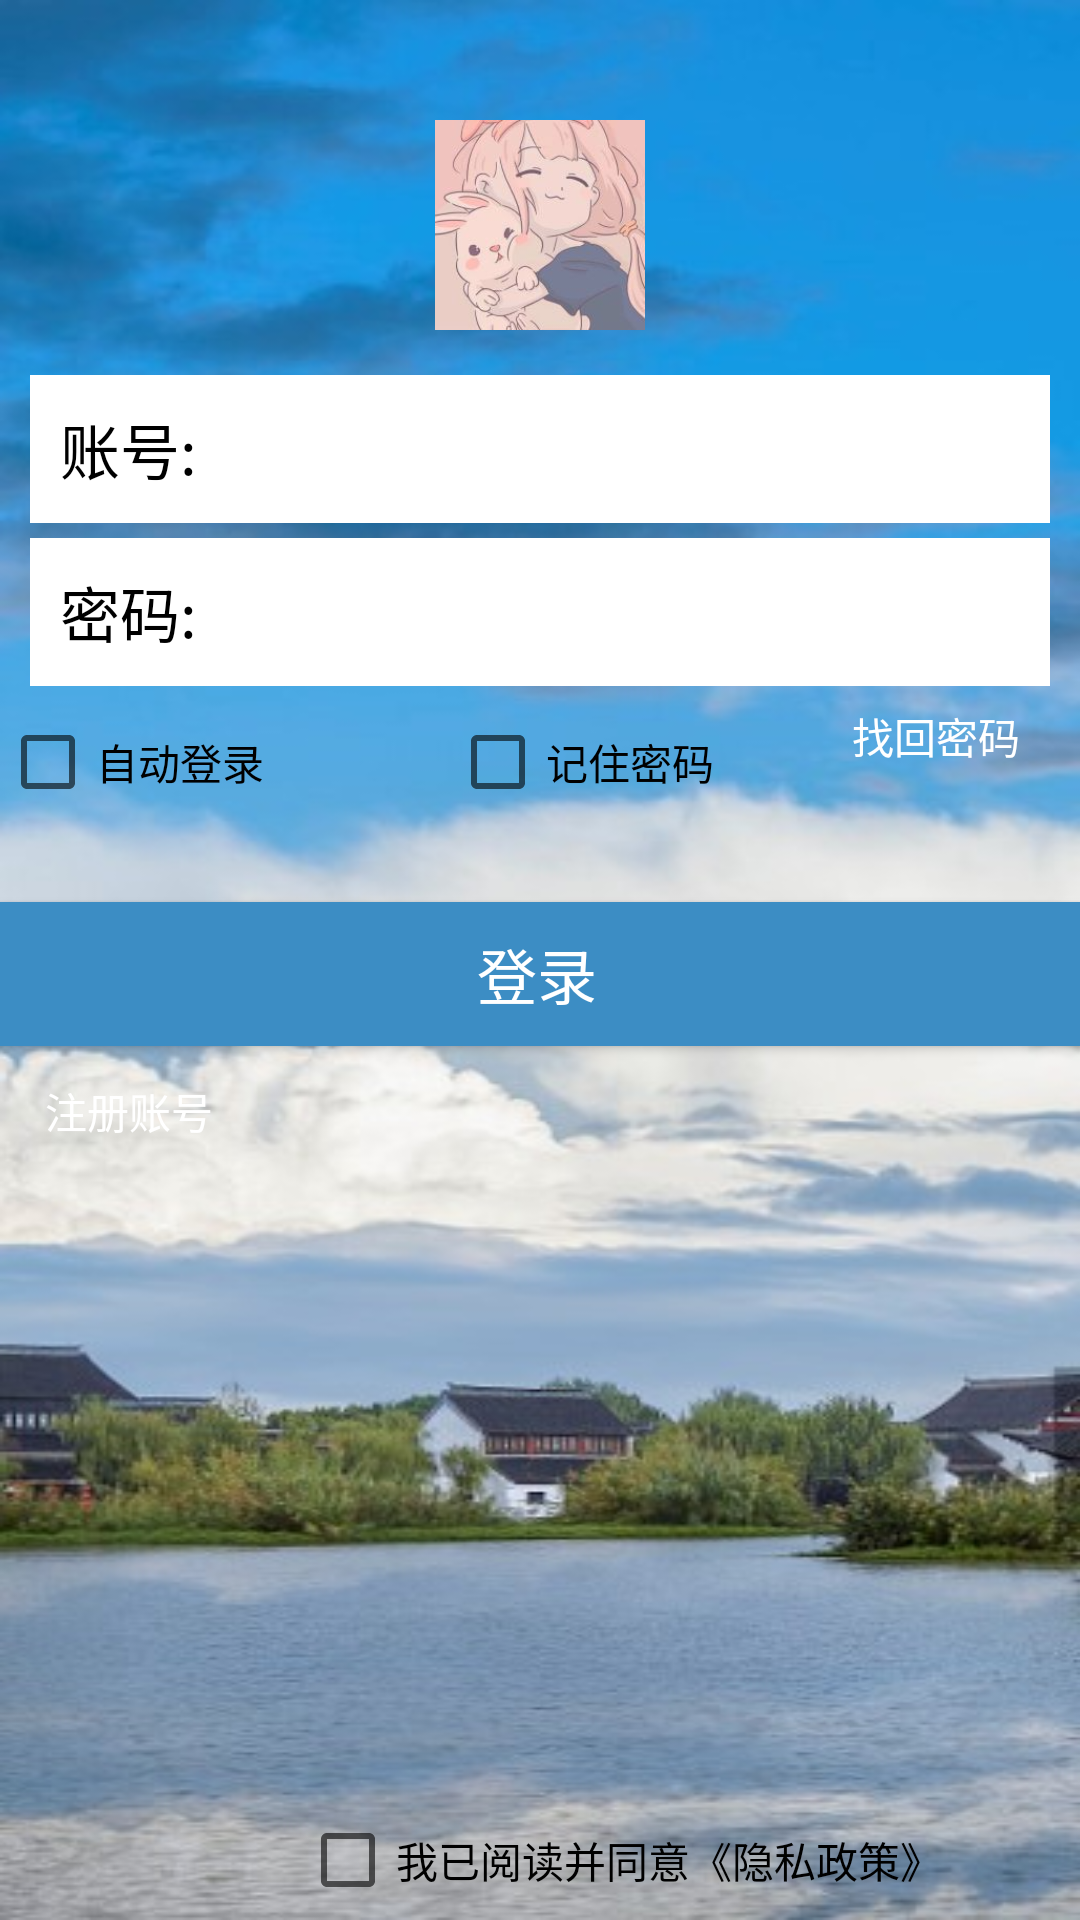

Here is an Android app screen rendered from its layout file. Give the layout XML and the strings, colors and styles it references.
<!-- AndroidManifest.xml: application theme Theme.BookManagementSystem -->
<!-- res/layout/activity_log_in.xml -->
<?xml version="1.0" encoding="utf-8"?>
<RelativeLayout xmlns:android="http://schemas.android.com/apk/res/android"
    xmlns:app="http://schemas.android.com/apk/res-auto"
    xmlns:tools="http://schemas.android.com/tools"
    android:layout_width="match_parent"
    android:layout_height="match_parent"
    android:background="@drawable/backg1"
    android:orientation="vertical">

    <ImageView
        android:id='@+id/iv'
        android:layout_width="70dp"
        android:layout_height="70dp"
        android:layout_centerHorizontal="true"
        android:layout_marginTop="40dp"
        android:background="@drawable/myheader" />
    <LinearLayout
        android:id="@+id/number_11"
        android:layout_width="match_parent"
        android:layout_height="wrap_content"
        android:layout_below="@id/iv"
        android:layout_centerVertical="true"
        android:layout_marginBottom="5dp"
        android:layout_marginLeft="10dp"
        android:layout_marginRight="10dp"
        android:layout_marginTop="15dp"
        android:background="#ffffff"
        android:orientation="horizontal">

        <TextView
            android:id="@+id/tv_number"
            android:layout_width="wrap_content"
            android:layout_height="wrap_content"
            android:padding="10dp"
            android:text="账号:"
            android:textColor="#000"
            android:textSize="20sp" />

        <EditText
            android:id="@+id/et_number"
            android:layout_width="match_parent"
            android:layout_height="wrap_content"
            android:layout_toRightOf="@id/tv_number"
            android:layout_marginLeft="5dp"
            android:background="@null"
            android:inputType="text"
            android:padding="10dp" />
    </LinearLayout>
    <LinearLayout
        android:id="@+id/password_11"
        android:layout_width="match_parent"
        android:layout_height="wrap_content"
        android:layout_below="@+id/number_11"
        android:layout_centerVertical="true"
        android:layout_marginLeft="10dp"
        android:layout_marginRight="10dp"
        android:background="#ffffff"
        android:orientation="horizontal">

        <TextView
            android:id="@+id/tv_password"
            android:layout_width="wrap_content"
            android:layout_height="wrap_content"
            android:padding="10dp"
            android:text="密码:"
            android:textColor="#000"
            android:textSize="20sp" />
        <EditText
            android:id="@+id/et_password"
            android:layout_width="match_parent"
            android:layout_height="wrap_content"
            android:layout_marginLeft="5dp"
            android:layout_toRightOf="@id/tv_password"
            android:background="@null"
            android:inputType="textPassword"
            android:padding="10dp"/>
    </LinearLayout>

    <RelativeLayout
        android:layout_width="match_parent"
        android:layout_height="wrap_content"
        android:layout_marginTop="230dp">

        <CheckBox
            android:id="@+id/checkBox2"
            android:layout_width="wrap_content"
            android:layout_height="wrap_content"
            android:text="自动登录" />

        <CheckBox
            android:id="@+id/checkBox3"
            android:layout_width="wrap_content"
            android:layout_height="wrap_content"
            android:layout_marginLeft="150dp"
            android:text="记住密码" />

        <TextView
            android:id="@+id/tv_register"
            android:layout_width="wrap_content"
            android:layout_height="wrap_content"
            android:layout_alignParentRight="true"
            android:layout_marginRight="20dp"
            android:layout_marginTop="5dp"
            android:text="找回密码"
            android:textColor="#FFFFFFFF" />


    </RelativeLayout>

    <Button
        android:id="@+id/btn_login"
        android:layout_width="match_parent"
        android:layout_height="wrap_content"
        android:layout_below="@+id/password_11"
        android:layout_alignParentStart="true"
        android:layout_alignParentLeft="true"
        android:layout_marginStart="-2dp"
        android:layout_marginLeft="-2dp"
        android:layout_marginTop="72dp"
        android:background="#3C8DC4"
        android:text="登录"
        android:textColor="#ffffff"
        android:textSize="20sp" />

    <TextView
        android:id="@+id/textView7"
        android:layout_width="wrap_content"
        android:layout_height="wrap_content"
        android:layout_marginLeft="15dp"
        android:layout_marginTop="360dp"
        android:text="注册账号"
        android:textColor="#ffffff" />

    <CheckBox
        android:id="@+id/checkBox4"
        android:layout_width="wrap_content"
        android:layout_height="wrap_content"
        android:layout_marginTop="600dp"
        android:layout_marginLeft="100dp"
        android:text="我已阅读并同意《隐私政策》" />
</RelativeLayout>
<!-- resources referenced by this layout -->
<resources>
  <!-- drawable backg1: jpg bitmap (drawable-v24, 65355 bytes) -->
  <!-- drawable myheader: jpg bitmap (drawable, 124451 bytes) -->
  <style name="Theme.BookManagementSystem" parent="Theme.MaterialComponents.DayNight.DarkActionBar">
          
          <item name="colorPrimary">@color/blue2</item>
          <item name="colorPrimaryVariant">@color/blue4</item>
          <item name="colorOnPrimary">@color/white</item>
          
          <item name="colorSecondary">@color/teal_200</item>
          <item name="colorSecondaryVariant">@color/teal_700</item>
          <item name="colorOnSecondary">@color/black</item>
          
          <item name="android:statusBarColor" tools:targetApi="l">?attr/colorPrimaryVariant</item>
          
      </style>
  <color name="blue2">#4169E1</color>
  <color name="blue4">#00008B</color>
  <color name="white">#FFFFFFFF</color>
  <color name="teal_200">#FF03DAC5</color>
  <color name="teal_700">#FF018786</color>
  <color name="black">#FF000000</color>
</resources>
